4-way image classification set "roi_dataset" from GitHub (AbdulrahmanQht/brain-tumor-detection-pipeline); label vocabulary: glioma, meningioma, no tumor, pituitary tumor.

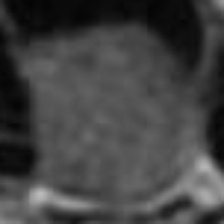
Label: pituitary tumor

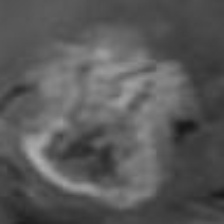
Label: glioma

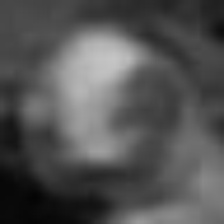
Label: pituitary tumor

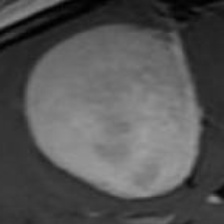
Label: meningioma

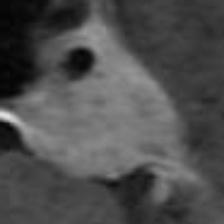
Label: meningioma

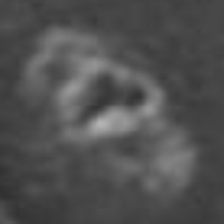
Label: glioma
